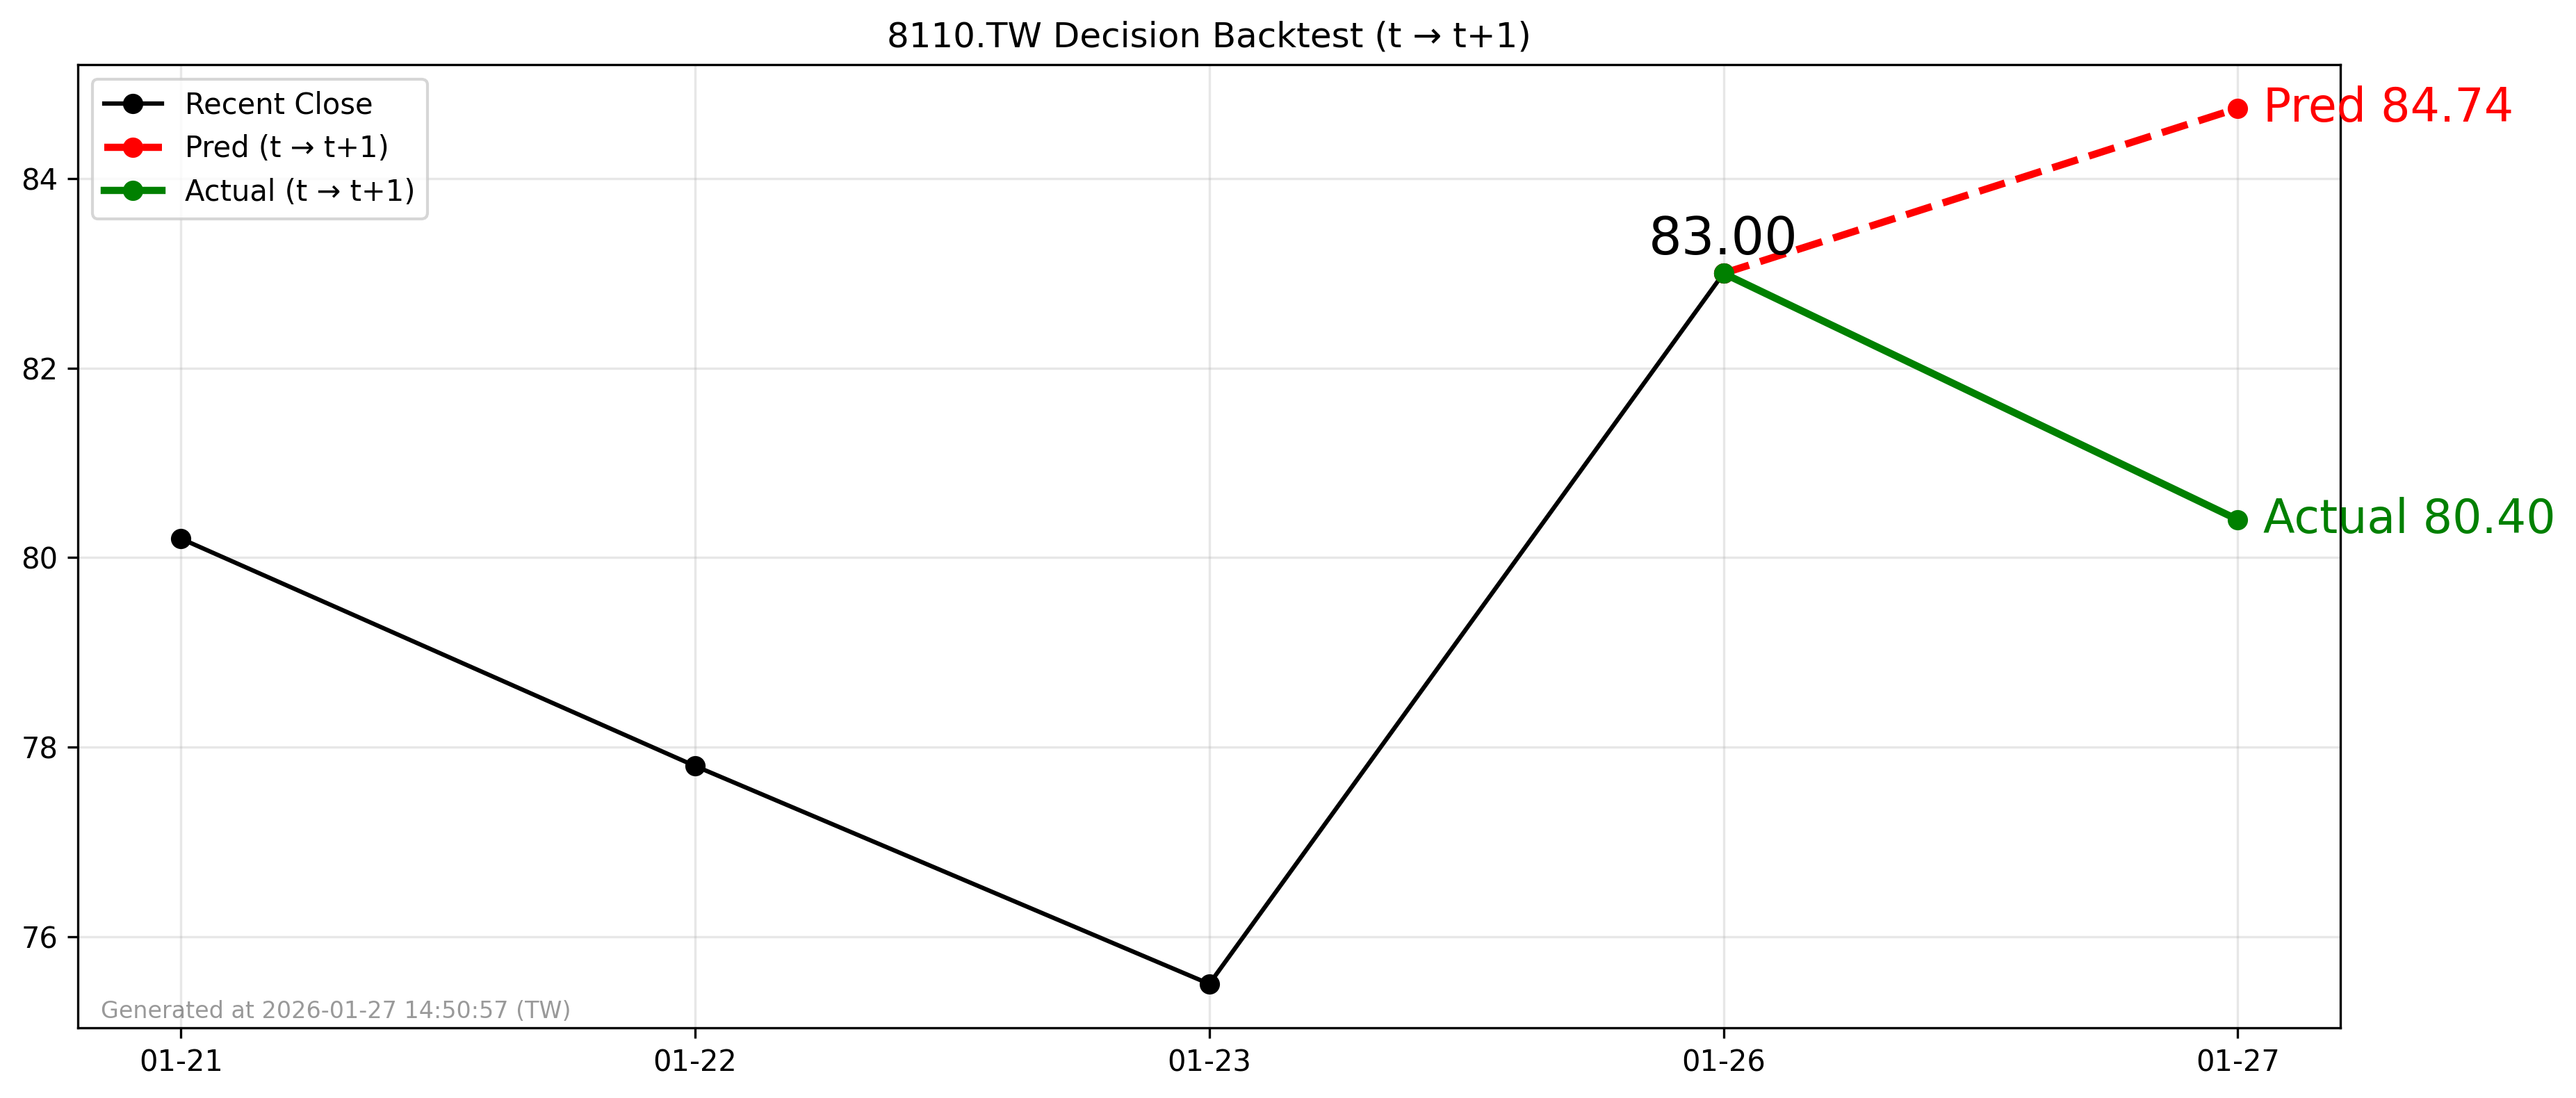

Values plotted in this chart, from the file beside it:
forecast_file, decision_day, close_t, pred_t1, actual_t1, direction_pred, direction_actual, hit
2026-01-26_8110.TW_forecast.csv, 2026-01-26, 83.0, 84.74, 80.4, 1, -1, 0
